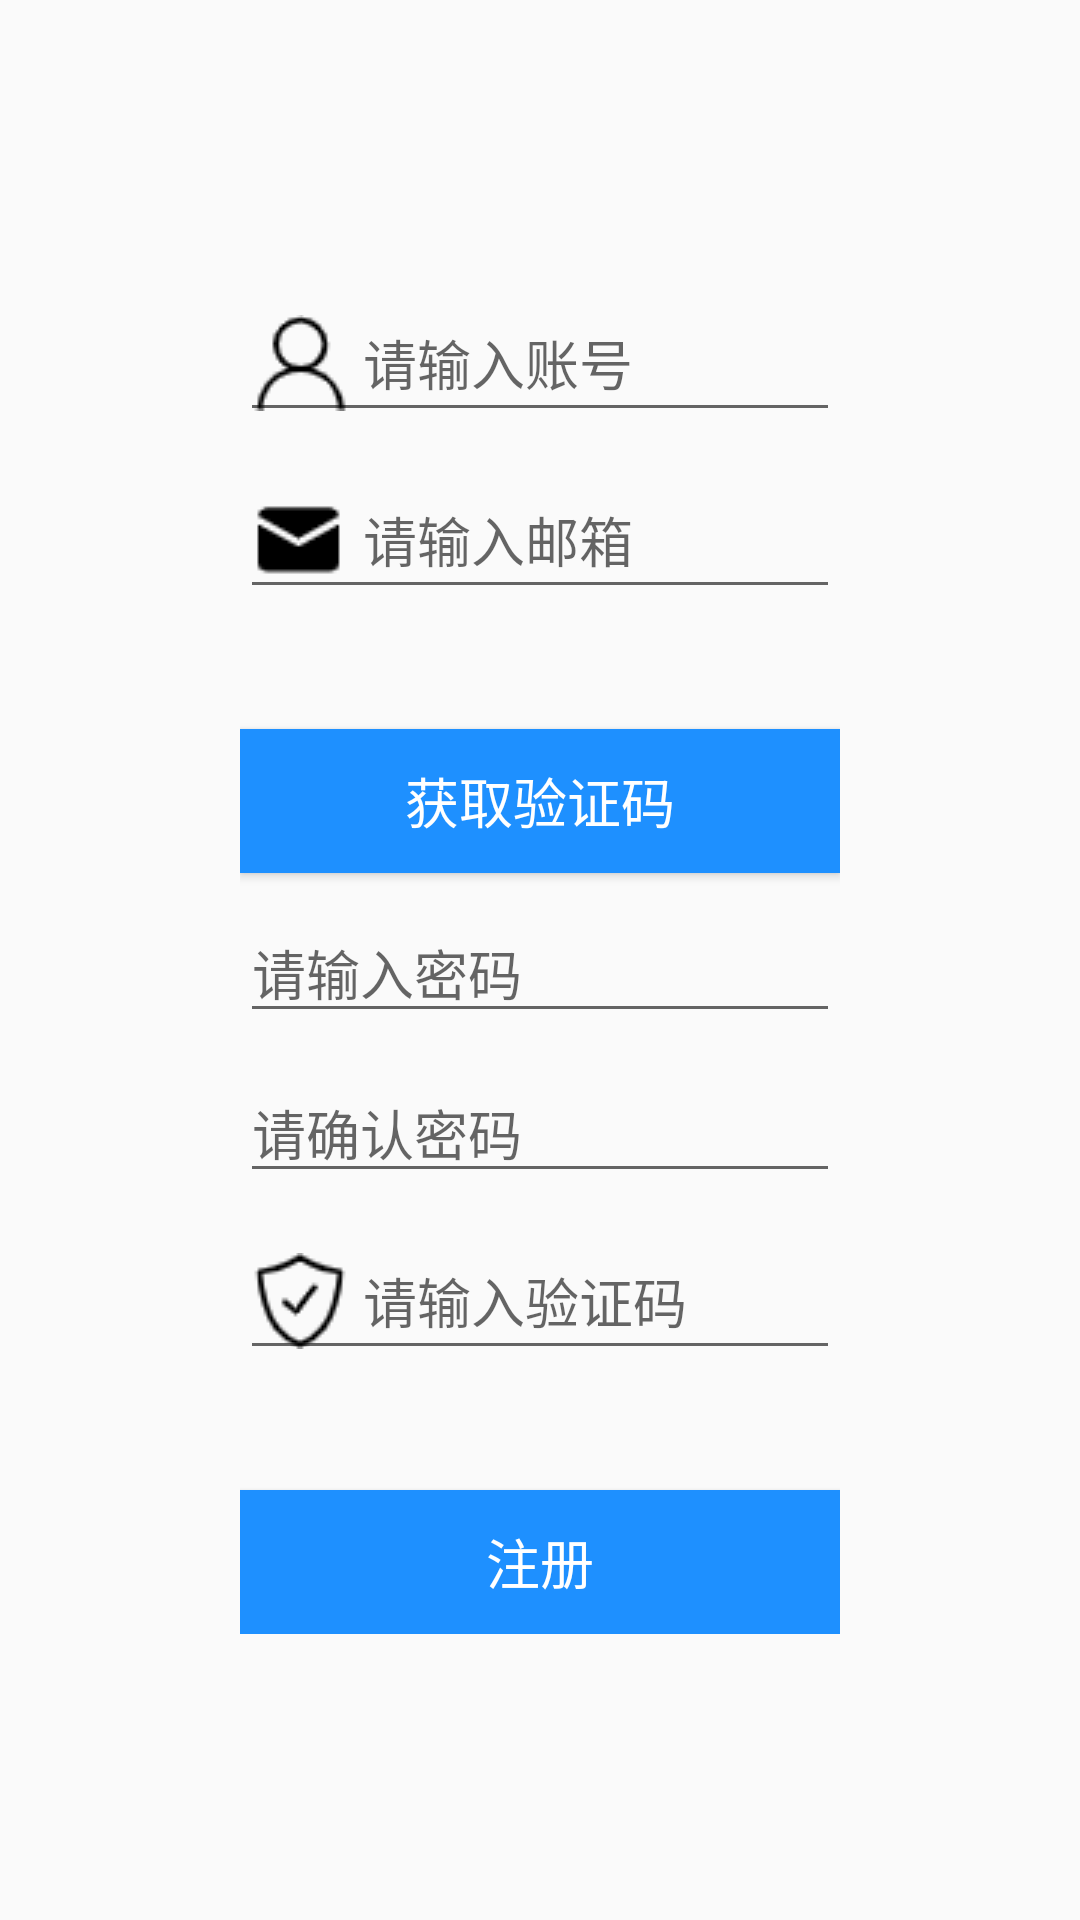

The Android layout XML behind this screen, and the referenced resources:
<!-- AndroidManifest.xml: application theme Theme.Charge -->
<!-- res/layout/activity_register.xml -->
<?xml version="1.0" encoding="utf-8"?>
<RelativeLayout xmlns:android="http://schemas.android.com/apk/res/android"
    xmlns:app="http://schemas.android.com/apk/res-auto"
    xmlns:tools="http://schemas.android.com/tools"
    android:layout_width="match_parent"
    android:layout_height="match_parent"
    tools:context=".signup.Register">
    <LinearLayout
        android:orientation="vertical"
        android:layout_width="match_parent"
        android:layout_height="wrap_content"
        android:layout_centerInParent="true"
        android:layout_marginLeft="40dp"
        android:layout_marginRight="40dp">

        <LinearLayout
            android:layout_width="match_parent"
            android:layout_height="wrap_content"
            android:orientation="vertical"
            android:layout_marginTop="40dp"
            android:layout_marginLeft="40dp"
            android:layout_marginBottom="40dp"
            android:layout_marginRight="40dp">

            <EditText
                android:id="@+id/re_username"
                android:layout_width="match_parent"
                android:layout_height="wrap_content"
                android:theme="@style/CardView.Light"
                android:drawableLeft="@drawable/username"
                android:drawablePadding="5dp"
                android:hint="请输入账号"
                android:maxLines="1"/>

            <EditText
                android:id="@+id/re_mail"
                android:layout_width="match_parent"
                android:layout_height="wrap_content"
                android:layout_marginTop="10dp"
                android:theme="@style/CardView.Light"
                android:drawableLeft="@drawable/e_mail"
                android:drawablePadding="5dp"
                android:hint="请输入邮箱"
                android:maxLines="1" />

            <Button
                android:id="@+id/re_getVerify"
                android:layout_width="match_parent"
                android:layout_height="wrap_content"
                android:layout_marginTop="40dp"
                android:text="获取验证码"
                android:textSize="18sp"
                android:textColor="@color/white"
                android:background="#1E90FF"/>

            <EditText
                android:id="@+id/re_password"
                android:layout_width="match_parent"
                android:layout_height="wrap_content"
                android:layout_marginTop="10dp"
                android:theme="@style/CardView.Light"
                android:drawableLeft="@drawable/password"
                android:drawablePadding="5dp"
                android:hint="请输入密码"
                android:maxLines="1"
                android:inputType="textPassword"/>
            <EditText
                android:id="@+id/re_passwordSecond"
                android:layout_width="match_parent"
                android:layout_height="wrap_content"
                android:layout_marginTop="10dp"
                android:theme="@style/CardView.Light"
                android:drawableLeft="@drawable/password"
                android:drawablePadding="5dp"
                android:hint="请确认密码"
                android:maxLines="1"
                android:inputType="textPassword"/>

            <EditText
                android:id="@+id/re_verify"
                android:layout_width="match_parent"
                android:layout_height="wrap_content"
                android:layout_marginTop="10dp"
                android:theme="@style/CardView.Light"
                android:drawableLeft="@drawable/verify"
                android:drawablePadding="5dp"
                android:hint="请输入验证码"
                android:maxLines="1" />

            <Button
                android:id="@+id/re_register"
                android:layout_width="match_parent"
                android:layout_height="wrap_content"
                android:layout_marginTop="40dp"
                android:text="注册"
                android:textSize="18sp"
                android:textColor="@color/white"
                android:background="#1E90FF"/>
        </LinearLayout>
    </LinearLayout>

</RelativeLayout>
<!-- resources referenced by this layout -->
<resources>
  <color name="white">#FFFFFFFF</color>
  <!-- drawable e_mail: png bitmap (drawable, 504 bytes) -->
  <!-- drawable username: png bitmap (drawable, 793 bytes) -->
  <!-- drawable verify: png bitmap (drawable, 921 bytes) -->
  <style name="Theme.Charge" parent="Theme.MaterialComponents.DayNight.NoActionBar.Bridge">
          
          <item name="colorPrimary">@color/purple_500</item>
          <item name="colorPrimaryVariant">@color/purple_700</item>
          <item name="colorOnPrimary">@color/white</item>
          
          <item name="colorSecondary">@color/teal_200</item>
          <item name="colorSecondaryVariant">@color/teal_700</item>
          <item name="colorOnSecondary">@color/black</item>
          
          <item name="android:statusBarColor" tools:targetApi="l">?attr/colorPrimaryVariant</item>
          
      </style>
  <color name="purple_500">#FF6200EE</color>
  <color name="purple_700">#FF3700B3</color>
  <color name="teal_200">#FF03DAC5</color>
  <color name="teal_700">#FF018786</color>
  <color name="black">#FF000000</color>
</resources>
